Image classification data set "split" (nielsschluesener/rock_paper_scissors on GitHub). Class labels (3): paper, rock, scissor.

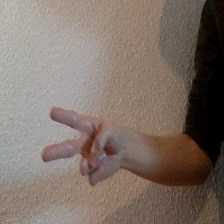
Label: scissor

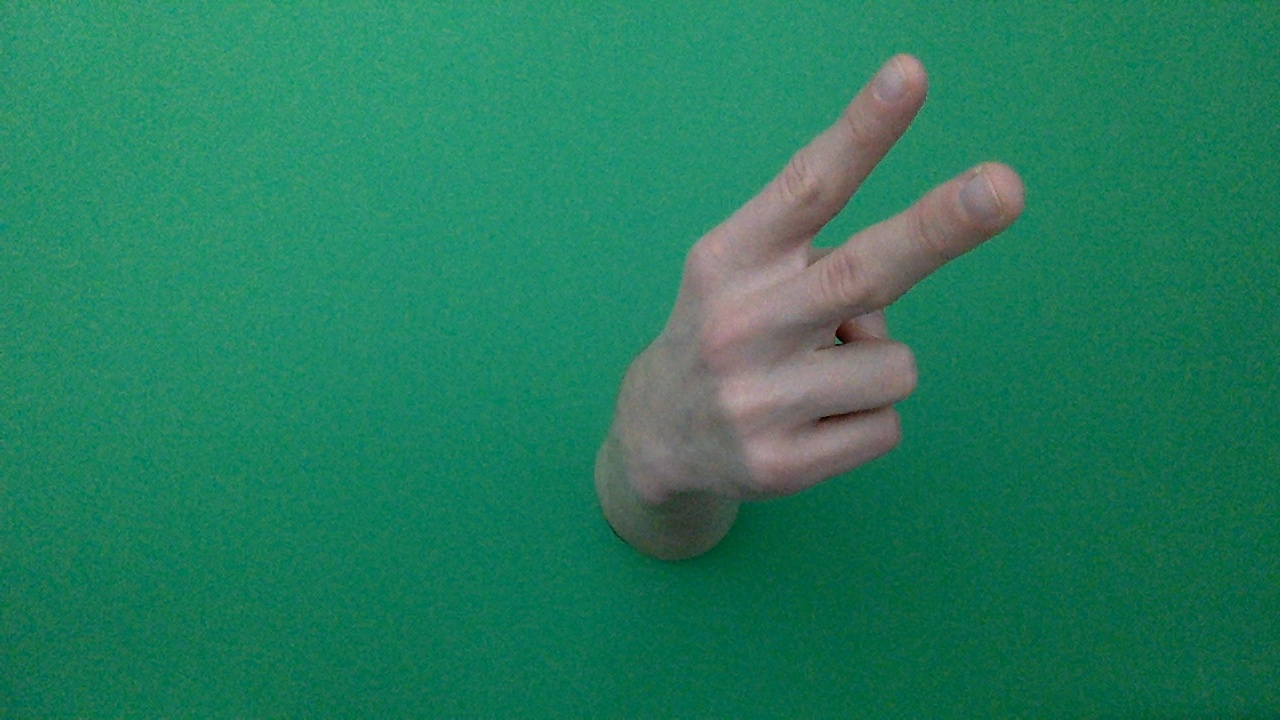
Label: scissor

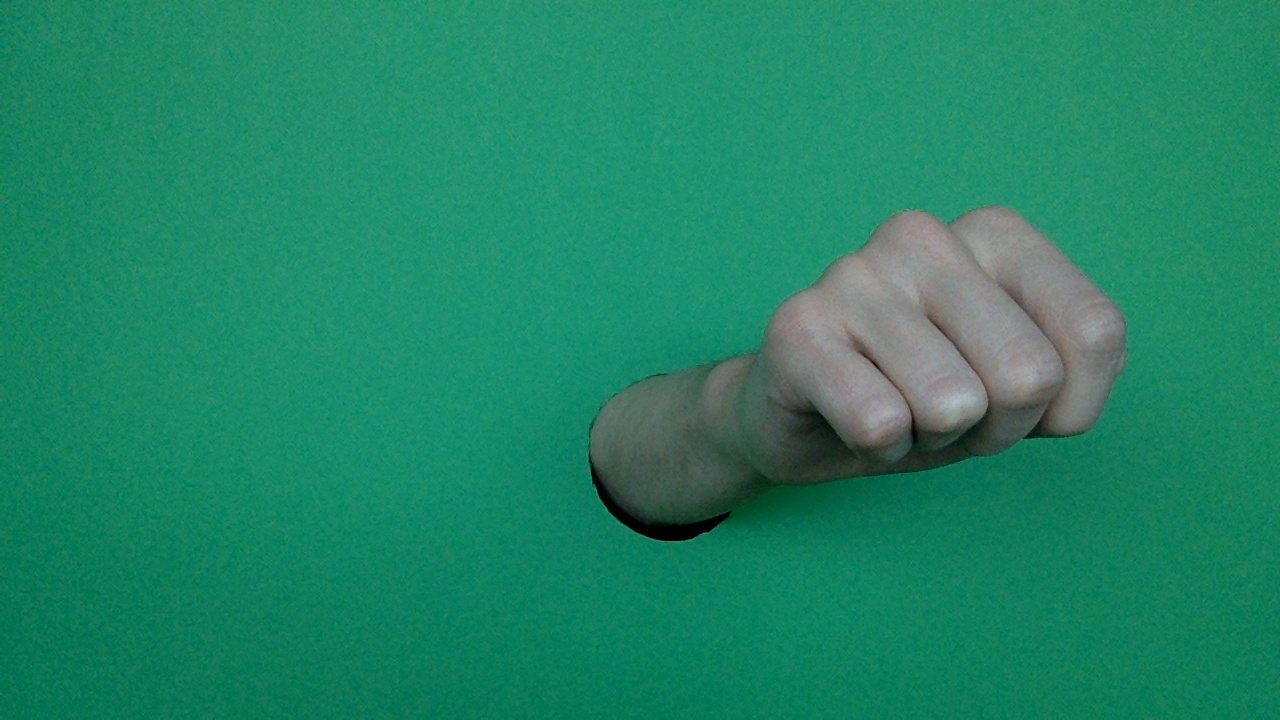
Label: rock

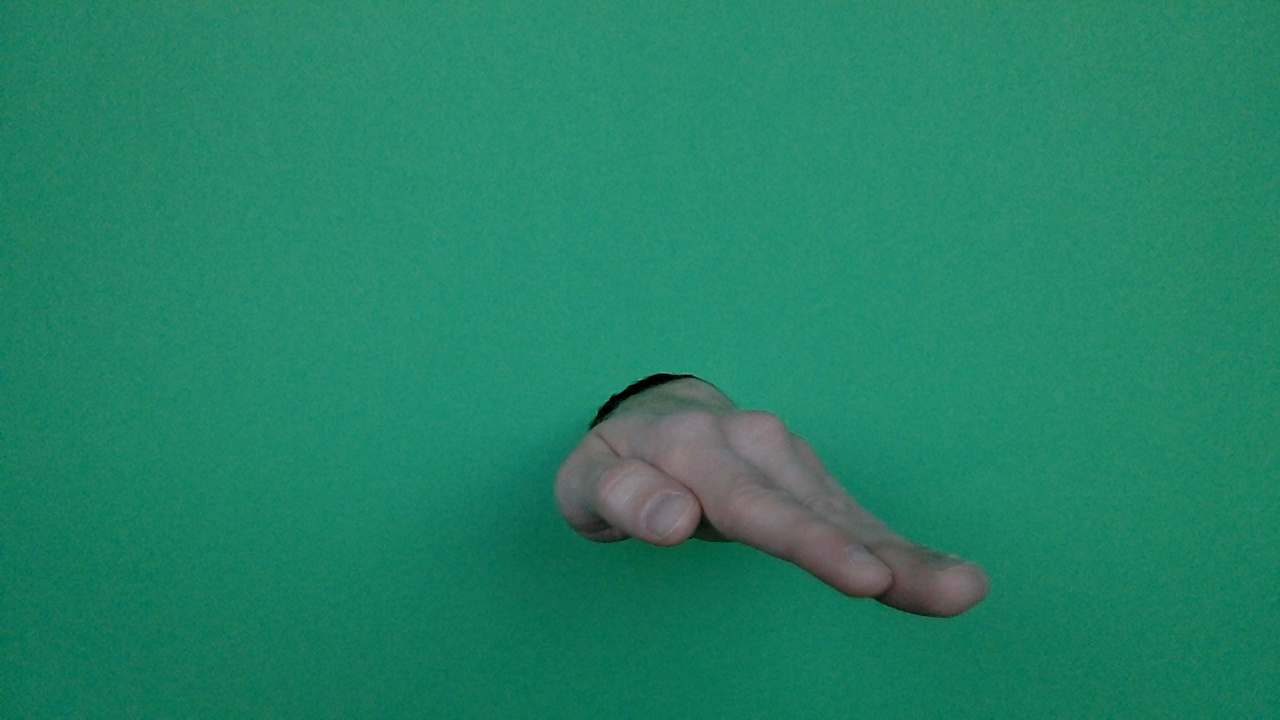
Label: paper

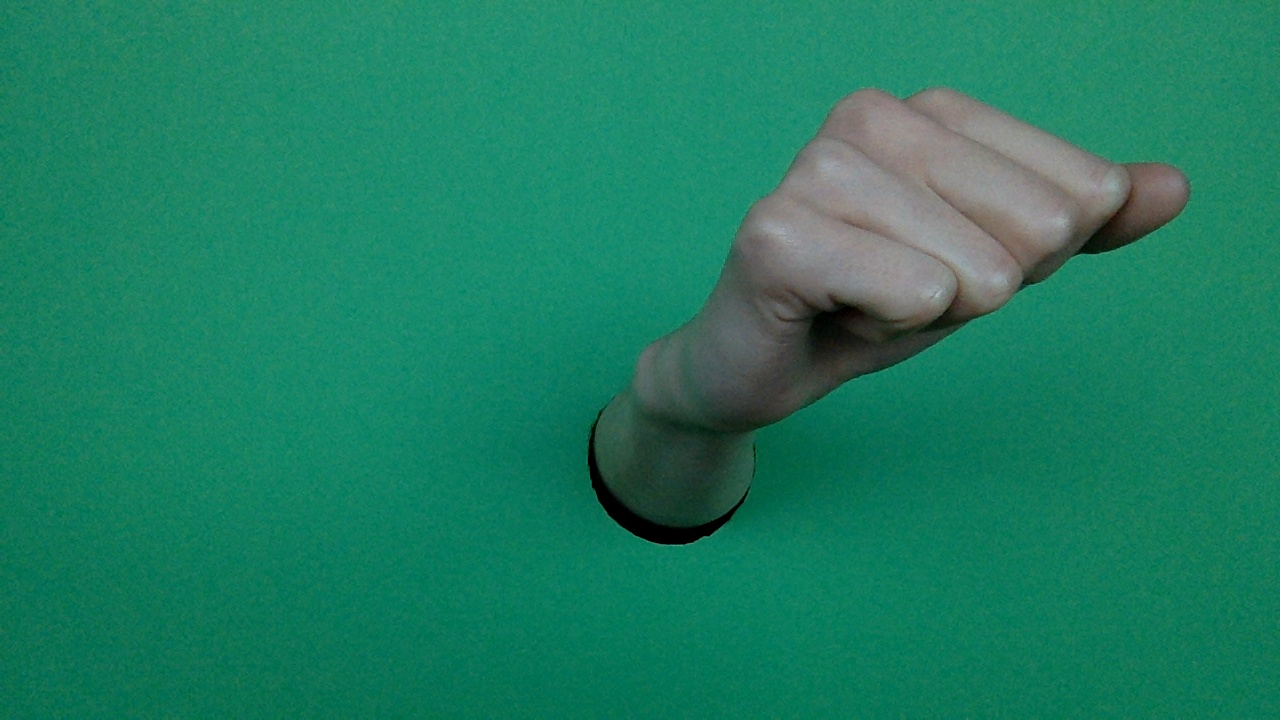
Label: rock

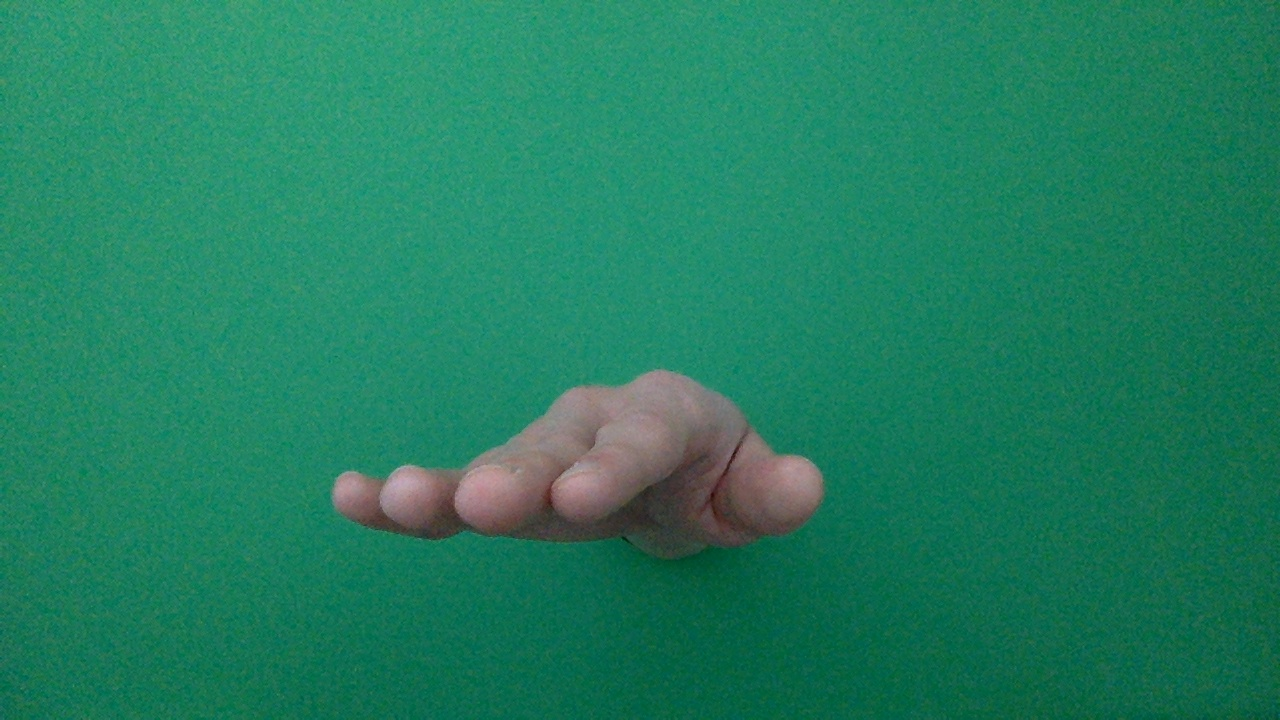
Label: paper
